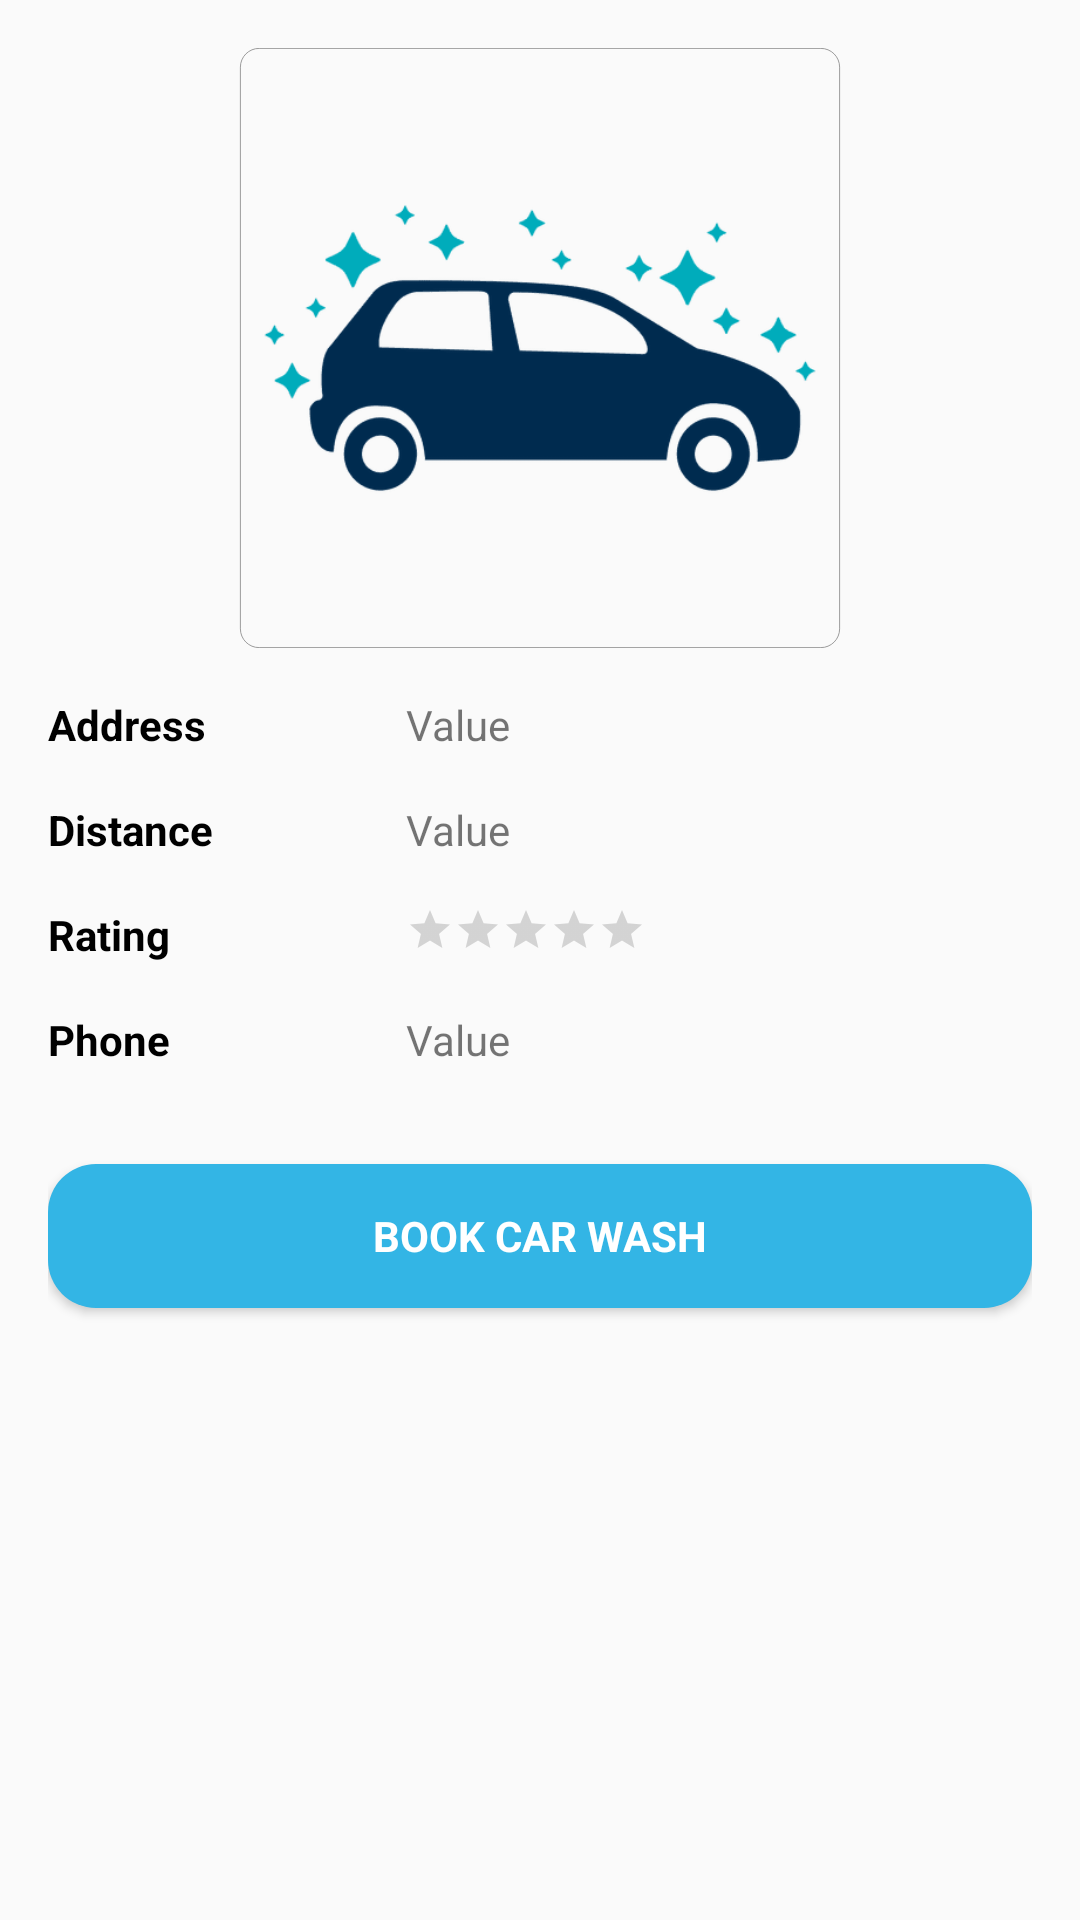

Android layout source for this screen:
<!-- AndroidManifest.xml: application theme AppTheme -->
<!-- res/layout/content_store_detail.xml -->
<?xml version="1.0" encoding="utf-8"?>
<RelativeLayout xmlns:android="http://schemas.android.com/apk/res/android"
    xmlns:app="http://schemas.android.com/apk/res-auto"
    xmlns:tools="http://schemas.android.com/tools"
    android:layout_width="match_parent"
    android:layout_height="match_parent"
    android:padding="16dp"
    app:layout_behavior="@string/appbar_scrolling_view_behavior"
    tools:context=".view.activity.StoreDetailActivity"
    tools:showIn="@layout/activity_store_detail">

    <ImageView
        android:id="@+id/activity_store_detail_img"
        android:layout_width="match_parent"
        android:layout_height="200dp"
        android:layout_marginBottom="16dp"
        android:contentDescription="@string/store_photo"
        android:src="@drawable/shape_photo" />

    <TableLayout
        android:id="@+id/activity_store_detail_table"
        android:layout_width="match_parent"
        android:layout_height="wrap_content"
        android:layout_below="@id/activity_store_detail_img"
        android:layout_centerInParent="true">

        <TableRow
            android:layout_width="match_parent"
            android:layout_height="match_parent"
            android:layout_marginBottom="16dp"
            android:weightSum="3">

            <TextView
                android:layout_width="wrap_content"
                android:layout_height="wrap_content"
                android:layout_weight="1"
                android:text="@string/address"
                android:textAppearance="@style/Base.TextAppearance.AppCompat.Body1"
                android:textColor="@android:color/black"
                android:textStyle="bold" />

            <TextView
                android:id="@+id/activity_store_detail_address_tv"
                android:layout_width="wrap_content"
                android:layout_height="wrap_content"
                android:layout_weight="2"
                android:maxWidth="16dp"
                android:text="@string/value" />
        </TableRow>

        <TableRow
            android:layout_width="match_parent"
            android:layout_height="match_parent"
            android:layout_marginBottom="16dp"
            android:weightSum="3">

            <TextView
                android:layout_width="wrap_content"
                android:layout_height="wrap_content"
                android:layout_weight="1"
                android:text="@string/distance"
                android:textAppearance="@style/Base.TextAppearance.AppCompat.Body1"
                android:textColor="@android:color/black"
                android:textStyle="bold" />

            <TextView
                android:id="@+id/activity_store_detail_distance_tv"
                android:layout_width="wrap_content"
                android:layout_height="wrap_content"
                android:layout_weight="2"
                android:text="@string/value" />
        </TableRow>

        <TableRow
            android:layout_width="match_parent"
            android:layout_height="match_parent"
            android:layout_marginBottom="16dp"
            android:weightSum="3">

            <TextView
                android:layout_width="wrap_content"
                android:layout_height="wrap_content"
                android:layout_weight="1"
                android:text="@string/rating"
                android:textAppearance="@style/Base.TextAppearance.AppCompat.Body1"
                android:textColor="@android:color/black"
                android:textStyle="bold" />

            <RatingBar
                android:id="@+id/activity_store_detail_ratingBar"
                style="?attr/ratingBarStyleSmall"
                android:layout_width="wrap_content"
                android:layout_height="wrap_content"
                android:isIndicator="true"
                android:numStars="5"
                android:stepSize="0.1" />
        </TableRow>

        <TableRow
            android:layout_width="match_parent"
            android:layout_height="match_parent"
            android:layout_marginBottom="16dp"
            android:weightSum="3">

            <TextView
                android:layout_width="wrap_content"
                android:layout_height="wrap_content"
                android:layout_weight="1"
                android:text="@string/phone"
                android:textAppearance="@style/Base.TextAppearance.AppCompat.Body1"
                android:textColor="@android:color/black"
                android:textStyle="bold" />

            <TextView
                android:id="@+id/activity_store_detail_phone_tv"
                android:layout_width="wrap_content"
                android:layout_height="wrap_content"
                android:layout_weight="2"
                android:maxWidth="16dp"
                android:text="@string/value" />
        </TableRow>

    </TableLayout>

    <Button
        android:id="@+id/activity_store_detail_book_button"
        style="?android:textAppearanceSmall"
        android:layout_width="match_parent"
        android:layout_height="wrap_content"
        android:layout_below="@id/activity_store_detail_table"
        android:layout_centerInParent="true"
        android:layout_marginTop="16dp"
        android:background="@drawable/shape_button"
        android:foreground="?attr/selectableItemBackgroundBorderless"
        android:text="@string/book_car_wash"
        android:textColor="@android:color/white"
        android:textStyle="bold" />

</RelativeLayout>
<!-- res/layout/activity_store_detail.xml (included above) -->
<?xml version="1.0" encoding="utf-8"?>
<android.support.design.widget.CoordinatorLayout xmlns:android="http://schemas.android.com/apk/res/android"
    xmlns:app="http://schemas.android.com/apk/res-auto"
    xmlns:tools="http://schemas.android.com/tools"
    android:layout_width="match_parent"
    android:layout_height="match_parent"
    tools:context=".view.activity.StoreDetailActivity">

    <android.support.design.widget.AppBarLayout
        android:layout_width="match_parent"
        android:layout_height="wrap_content"
        android:theme="@style/AppTheme.AppBarOverlay">

        <android.support.v7.widget.Toolbar
            android:id="@+id/toolbar"
            android:layout_width="match_parent"
            android:layout_height="?attr/actionBarSize"
            android:background="?attr/colorPrimary"
            app:popupTheme="@style/AppTheme.PopupOverlay" />

    </android.support.design.widget.AppBarLayout>

    <include layout="@layout/content_store_detail" />

    <android.support.design.widget.FloatingActionButton
        android:id="@+id/fab"
        android:layout_width="wrap_content"
        android:layout_height="wrap_content"
        android:layout_gravity="bottom|end"
        android:layout_margin="@dimen/fab_margin"
        app:srcCompat="@android:drawable/stat_sys_phone_call" />

</android.support.design.widget.CoordinatorLayout>
<!-- resources referenced by this layout -->
<resources>
  <!-- drawable shape_button (drawable) -->
  <?xml version="1.0" encoding="utf-8"?>
  <shape xmlns:android="http://schemas.android.com/apk/res/android"
      android:shape="rectangle">
      <corners android:radius="16dp" />
      <padding
          android:bottom="10dp"
          android:left="10dp"
          android:right="10dp"
          android:top="10dp" />
      <solid android:color="@android:color/holo_blue_light" />
  </shape>
  <!-- drawable shape_photo (drawable) -->
  <?xml version="1.0" encoding="utf-8"?>
  <layer-list xmlns:android="http://schemas.android.com/apk/res/android">
      <item>
          <shape>
              <corners android:radius="16dp" />
              <stroke
                  android:width="0.5dp"
                  android:color="@android:color/tertiary_text_light" />
              
          </shape>
      </item>
      <item android:drawable="@drawable/app_logo" />
  </layer-list>
  <string name="address">Address</string>
  <string name="book_car_wash">Book Car Wash</string>
  <string name="distance">Distance</string>
  <string name="phone">Phone</string>
  <string name="rating">Rating</string>
  <string name="store_photo">Store Photo</string>
  <string name="value">Value</string>
  <style name="AppTheme.AppBarOverlay" parent="ThemeOverlay.AppCompat.Dark.ActionBar" />
  <style name="AppTheme.PopupOverlay" parent="ThemeOverlay.AppCompat.Light" />
  <style name="AppTheme" parent="Theme.AppCompat.Light.DarkActionBar">
          
          <item name="colorPrimary">@android:color/holo_blue_light</item>
          <item name="colorPrimaryDark">@android:color/holo_blue_dark</item>
          <item name="colorAccent">@android:color/holo_orange_dark</item>
      </style>
  <!-- drawable app_logo: png bitmap (drawable, 16846 bytes) -->
</resources>
